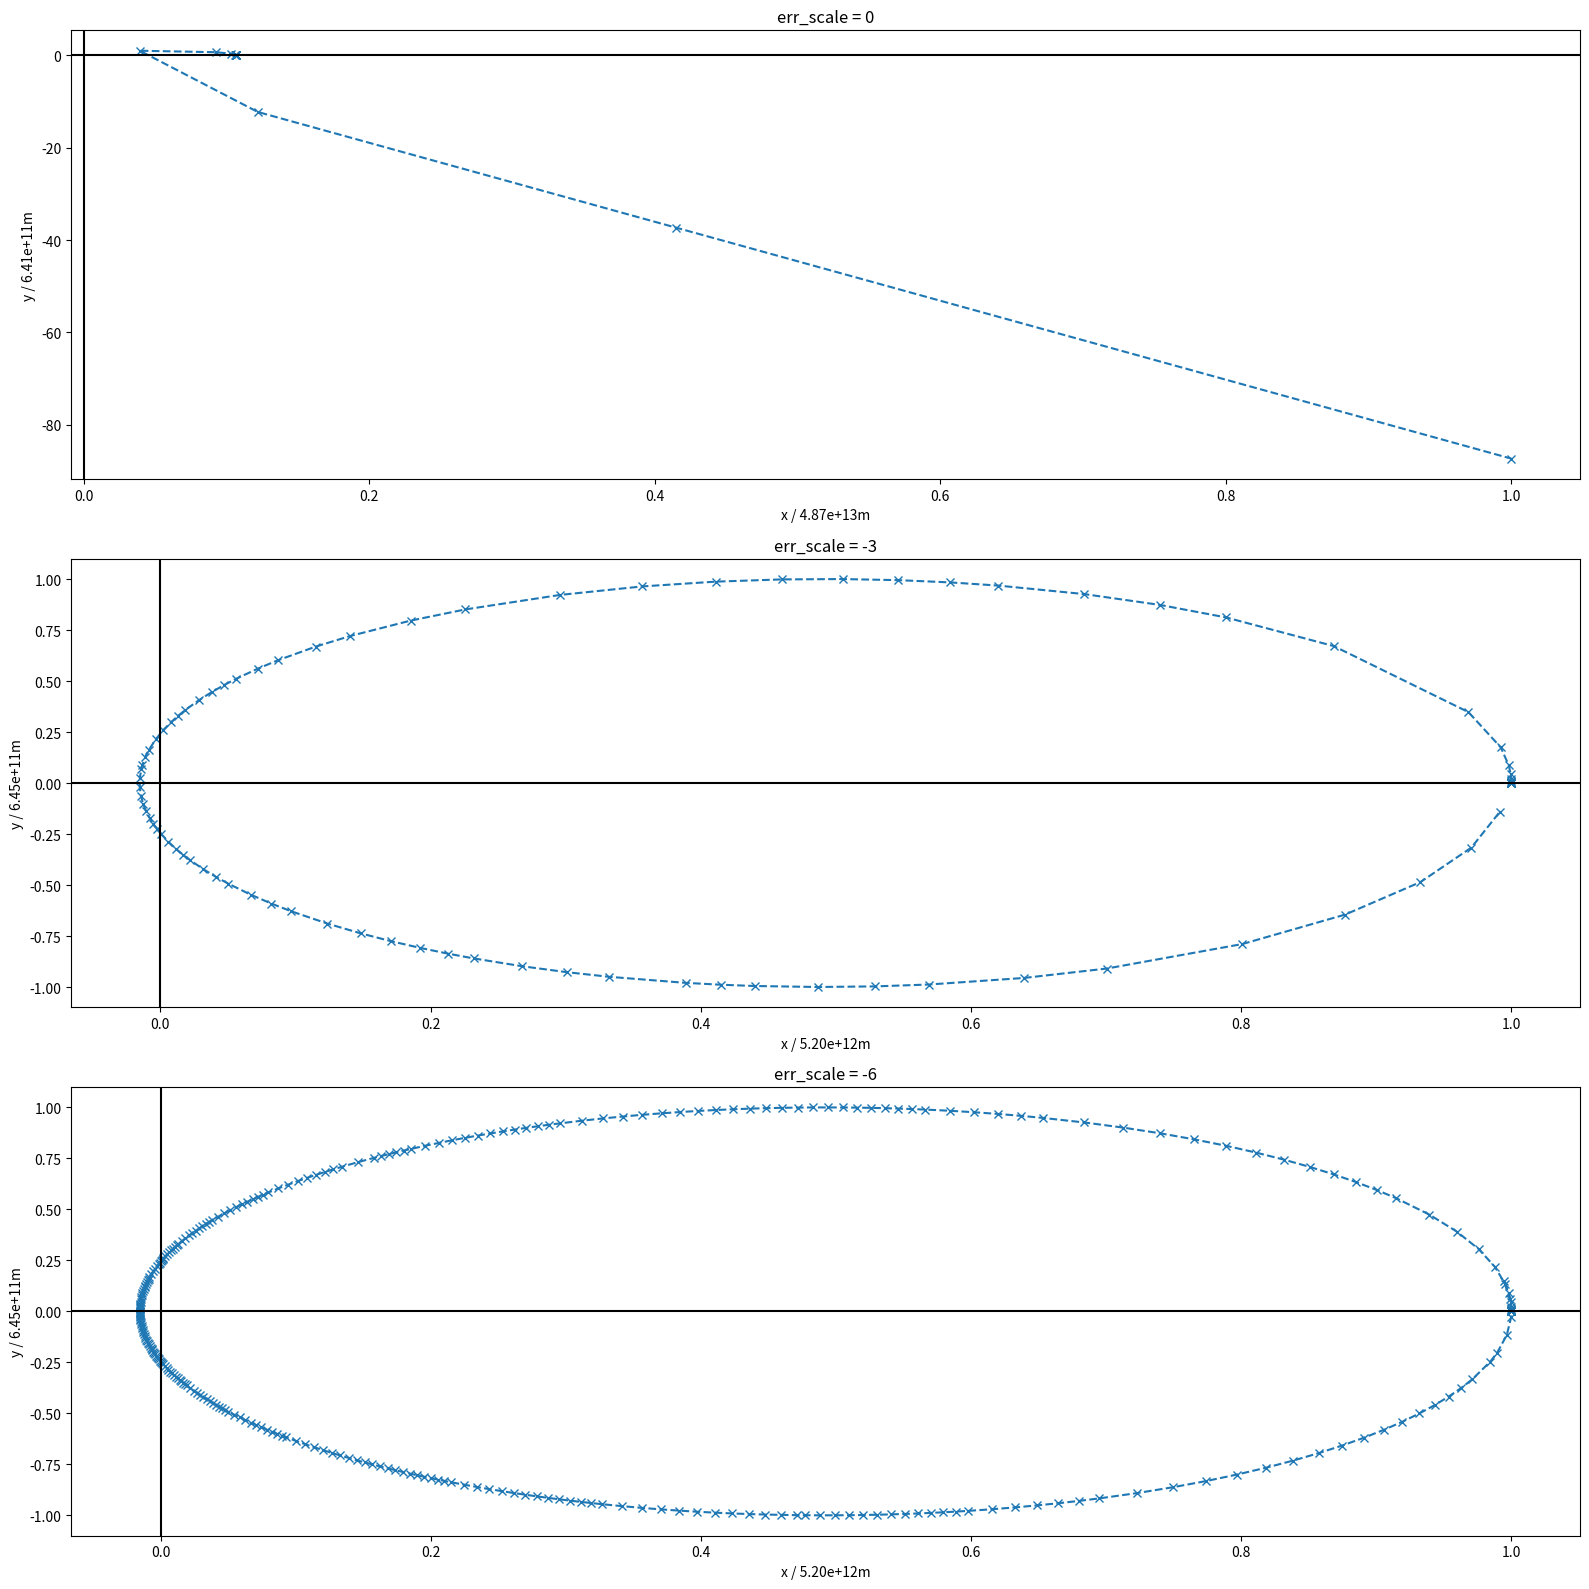

This chart was generated by the following Python code:
import numpy as np
import matplotlib.pyplot as plt
import matplotlib.gridspec as gs
import time

def normalize(arr):
    assert(type(arr) == np.ndarray)
    return arr / max(arr)

# Variational time-step, vectorised, 4th-order Runge-Kutta Method
# Arguments:
# - f: Array of functions for each equation, e.g. if you have set of coupled eqns.
#      Functions are of the form f(t, r, [additional coefficients])
# - y0: Initial set of values.
# - t0: Start of time range to simulate.
# - tmax: End of time range to simulate.
# - init_step: Initial step size before adjustment due to errors.
# - err_scale: Max. power of error relative to current calculated values.
#              e.g. if err_scale = -6 & the most recent calcualted value is 1.3x10^10,
#                   the max error would be 1.3x10^4.
def vRK4(f, y0, t0, tmax, init_step=0.001, err_scale=-6):
    if err_scale > 0:
        raise RuntimeError(f"err_scale ({err_scale}) must < 0")
    
    # Convert to numpy arrays
    f = np.array(f)
    y0 = np.array(y0)

    # Check input shapes are compatible
    assert( np.shape(f) == np.shape(y0) )

    # Process one RK4 step
    def RK4_step(t, h, y_c):
        k1 = np.array([ h * func(t, y_c) for func in f ])
        k2 = np.array([ h * func(t + (0.5 * h), y_c + (0.5 * k1)) for func in f ])
        k3 = np.array([ h * func(t + (0.5 * h), y_c + (0.5 * k2)) for func in f ])
        k4 = np.array([ h * func(t + h, y_c + k3) for func in f ])
        return np.array(y_c + (1/6) * (k1 + 2*k2 + 2*k3 + k4))
    # Get array of closest powers of 10 for items in the input.
    def pow_10(x):
        result = np.zeros(x.shape)
        not_zero = np.not_equal(np.abs(x), 0)
        result[not_zero] = np.floor(np.log10(np.abs(x[not_zero])))
        return result

    N = int(np.floor(abs(tmax - t0) / init_step))
    if N == 0:
        raise RuntimeError( f"floor(abs({tmax} (tmax) - {t0} (t0) / {init_step} (init_step) = {N} (N), must not equal 0." )

    # Set initial conditions
    # Result has the structure: time, parameters for each respective y0 value.
    times, result = [t0], [y0]

    # Array of max errors for each parameter
    max_err_scale = np.array([10 ** (np.full_like(y0, err_scale) + pow_10(y0)) for func in f])
    epsilon_arr = [y0 * np.full_like(y0, 10 ** err_scale)]

    # The current time step value is results[i - 1, 0]
    # The next t value is set to results[i, 0] when the step size is determined.
    step = init_step
    i, t = 1, t0
    while t <= tmax:
        t = times[-1]
        params = result[-1]

        # Evaluate if error in step is too large, adjust step accordingly.
        err_too_large = True
        while err_too_large:
            # Two steps of size h
            y = RK4_step(t, step, params)
            y1 = RK4_step(t, step, y)
            # One step of size 2h
            y2 = RK4_step(t, 2 * step, params)

            # Check error is within tolerance
            maximum = np.maximum(np.abs(y1), np.abs(y2))
            max_err = 10 ** ( np.full_like(y0, err_scale) + pow_10(maximum) )
            err = (1/30) * np.abs(y2 - y1)
            err_too_small = np.any(np.less(err, 0.5 * max_err))
            err_too_large = np.any(np.greater(err, max_err))

            # Adjust step size
            if err_too_large:
                step /= 2
            elif err_too_small and ~np.any(np.greater(100 * err, max_err)):
                step *= 2
        
        # Write result
        times.append(t + step)
        result.append(y)
        i += 1

    return np.array(times), np.array(result)

# Constants
s_year = 3.1536e7      # Seconds in a year
G = 6.6743e-11         # Gravitational constant
G_year = G * s_year**2 # Gravitational constant using years for time unit
M = 1.989e30           # Mass of Sun in kg
GM_year = G_year * M   # Combine G_year & M into single constant

# dX and dV_X, and dY and dV_Y are coupled sets of differential eqns
# for their respective cartesian coordinates
def dX(t, r):
    x, vx, y, vy = r
    return vx
def dV_X(t, r):
    x, vx, y, vy = r
    return -(GM_year * x) / pow(x**2 + y**2, 1.5)
def dY(t, r):
    x, vx, y, vy = r
    return vy
def dV_Y(t, r):
    x, vx, y, vy = r
    return -(GM_year * y) / pow(x**2 + y**2, 1.5)

f = [dX, dV_X, dY, dV_Y]
# 2.775e10 m/year
r = [5.2e12, 0, 0, 2.775e10]

print("Calculating err_scale=0...")
start=time.time()
t_0, vals_0 = vRK4(f, r, 0, 80, err_scale=0)
print(f"Done. ({time.time()-start:.3f}s)")
print("Calculating err_scale=-3...")
start=time.time()
t_milli, vals_milli = vRK4(f, r, 0, 80, err_scale=-3)
print(f"Done. ({time.time()-start:.3f}s)")
print("Calculating err_scale=-6...")
t_micro, vals_micro = vRK4(f, r, 0, 80, err_scale=-6)
print(f"Done. ({time.time()-start:.3f}s)")

print("\n")

print(f"err_scale = 0 -> steps taken = {len(t_0)})")
print(f"err_scale = -3 -> steps taken = {len(t_milli)}")
print(f"err_scale = -6 -> steps taken = {len(t_micro)}")

# Plot result

fig = plt.figure(figsize=(16, 16))
grid = gs.GridSpec(3,2)

ax1 = fig.add_subplot(grid[0, :])
ax2 = fig.add_subplot(grid[1, :])
ax3 = fig.add_subplot(grid[2, :])

ax1.set_title("err_scale = 0")
ax1.plot(normalize(vals_0[:, 0]), normalize(vals_0[:, 2]),
         marker='x', ls='--', markersize=6)
ax1.set_xlabel(f"x / {max(vals_0[:, 0]):.2e}m")
ax1.set_ylabel(f"y / {max(vals_0[:, 2]):.2e}m")
ax1.axhline(0, c='k')
ax1.axvline(0, c='k')

ax2.set_title("err_scale = -3")
ax2.plot(normalize(vals_milli[:, 0]), normalize(vals_milli[:, 2]),
         marker='x', ls='--', markersize=6)
ax2.set_xlabel(f"x / {max(vals_milli[:, 0]):.2e}m")
ax2.set_ylabel(f"y / {max(vals_milli[:, 2]):.2e}m")
ax2.axhline(0, c='k')
ax2.axvline(0, c='k')

ax3.set_title("err_scale = -6")
ax3.plot(normalize(vals_micro[:, 0]), normalize(vals_micro[:, 2]),
         marker='x', ls='--', markersize=6)
ax3.set_xlabel(f"x / {max(vals_micro[:, 0]):.2e}m")
ax3.set_ylabel(f"y / {max(vals_micro[:, 2]):.2e}m")
ax3.axhline(0, c='k')
ax3.axvline(0, c='k')

plt.tight_layout()
plt.show()
